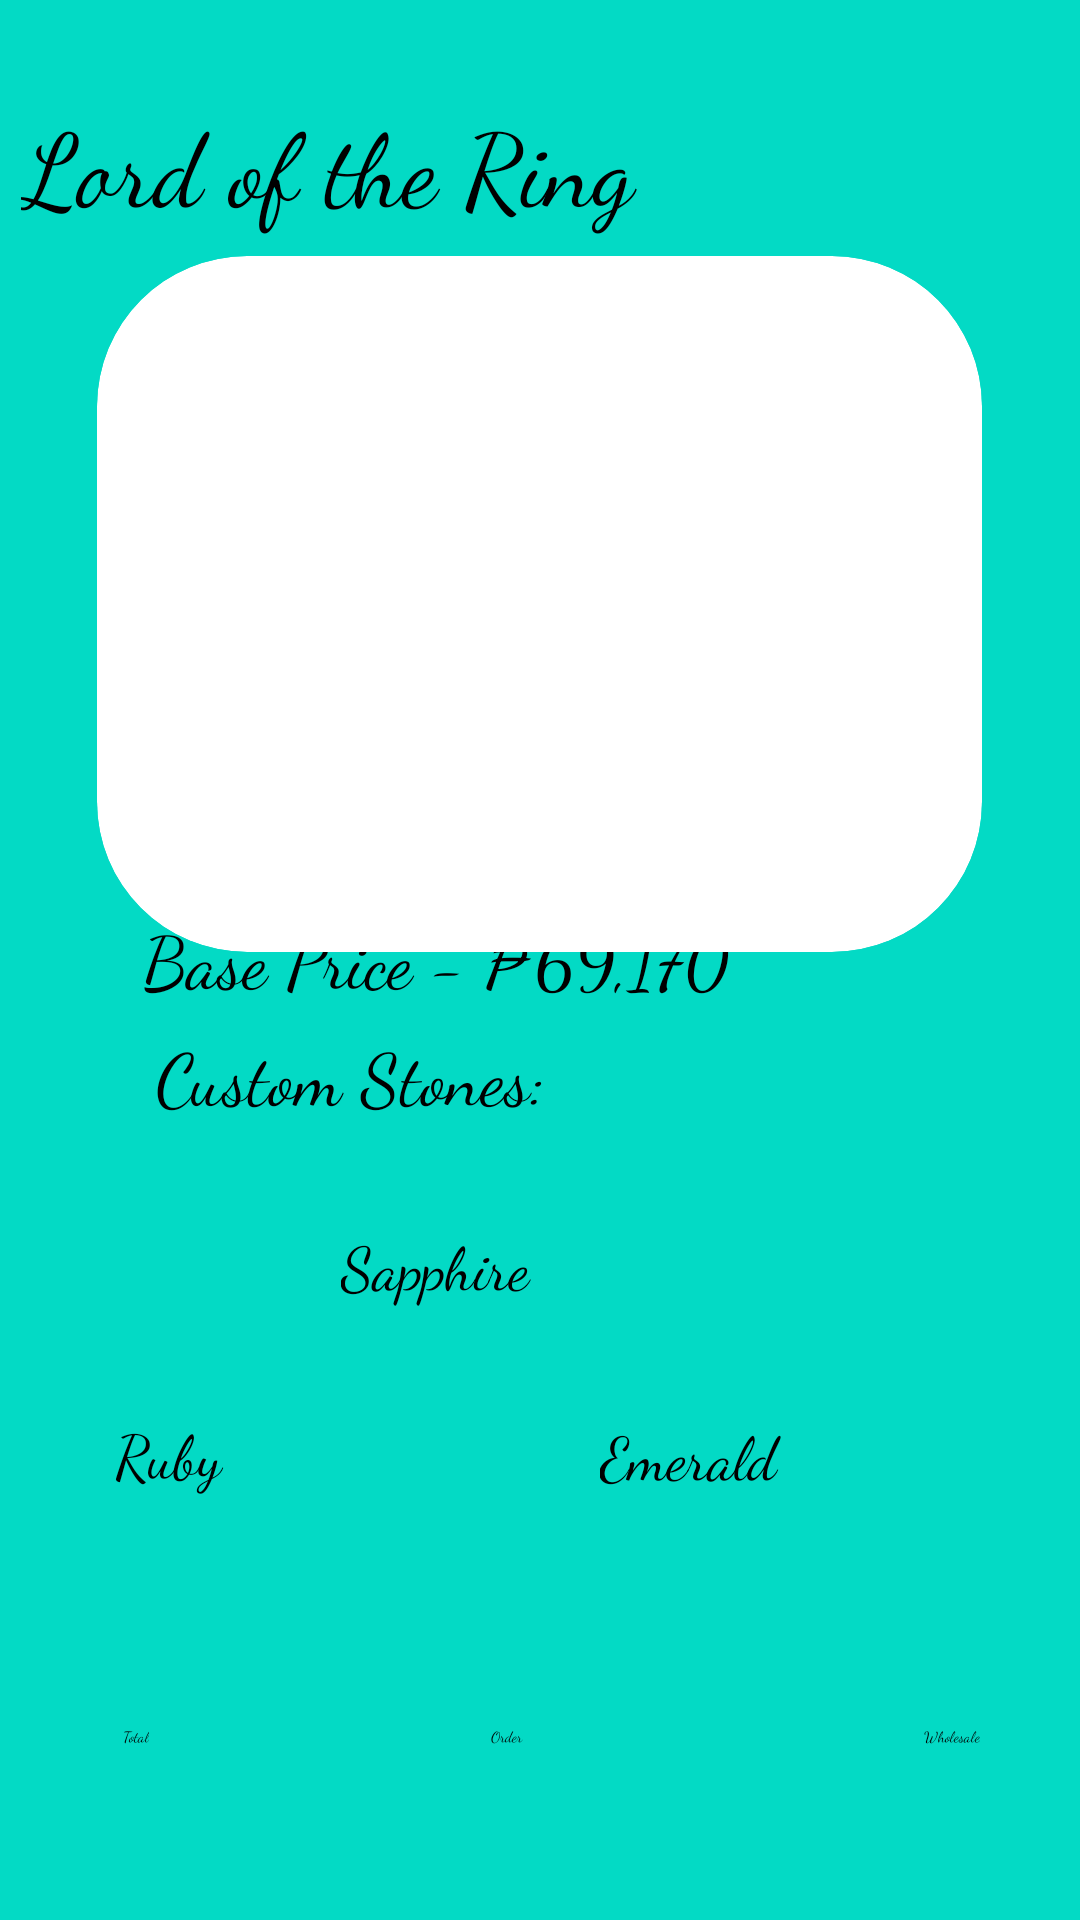

Write the Android layout XML for this screen, with the resource values it uses.
<!-- AndroidManifest.xml: application theme Theme.Exam -->
<!-- res/layout/activity_rings2.xml -->
<?xml version="1.0" encoding="utf-8"?>
<androidx.constraintlayout.widget.ConstraintLayout xmlns:android="http://schemas.android.com/apk/res/android"
    xmlns:app="http://schemas.android.com/apk/res-auto"
    xmlns:tools="http://schemas.android.com/tools"
    android:layout_width="match_parent"
    android:layout_height="match_parent"
    android:background="@color/teal_200">

    <androidx.cardview.widget.CardView
        android:id="@+id/NecklaceCard1"
        android:layout_width="295dp"
        android:layout_height="232dp"
        app:cardBackgroundColor="@color/white"
        app:cardCornerRadius="50dp"
        app:cardElevation="50dp"
        app:layout_constraintBottom_toBottomOf="parent"
        app:layout_constraintEnd_toEndOf="parent"
        app:layout_constraintHorizontal_bias="0.495"
        app:layout_constraintStart_toStartOf="parent"
        app:layout_constraintTop_toTopOf="parent"
        app:layout_constraintVertical_bias="0.209">

        <ImageView
            android:id="@+id/imageView18"
            android:layout_width="wrap_content"
            android:layout_height="wrap_content"
            android:scaleType="centerCrop"
            app:srcCompat="@drawable/ringring" />

    </androidx.cardview.widget.CardView>

    <TextView
        android:id="@+id/textView"
        android:layout_width="346dp"
        android:layout_height="54dp"
        android:fontFamily="cursive"
        android:text="Lord of the Ring"
        android:textSize="34sp"
        app:layout_constraintBottom_toBottomOf="parent"
        app:layout_constraintEnd_toEndOf="parent"
        app:layout_constraintHorizontal_bias="0.492"
        app:layout_constraintStart_toStartOf="parent"
        app:layout_constraintTop_toTopOf="parent"
        app:layout_constraintVertical_bias="0.053" />

    <TextView
        android:id="@+id/textView4"
        android:layout_width="wrap_content"
        android:layout_height="wrap_content"
        android:fontFamily="cursive"
        android:text="Base Price - ₱69,170"
        android:textSize="24sp"
        app:layout_constraintBottom_toBottomOf="parent"
        app:layout_constraintEnd_toEndOf="parent"
        app:layout_constraintHorizontal_bias="0.29"
        app:layout_constraintStart_toStartOf="parent"
        app:layout_constraintTop_toTopOf="parent"
        app:layout_constraintVertical_bias="0.499" />

    <TextView
        android:id="@+id/textView7"
        android:layout_width="wrap_content"
        android:layout_height="wrap_content"
        android:fontFamily="cursive"
        android:text="Custom Stones:"
        android:textSize="24sp"
        app:layout_constraintBottom_toBottomOf="parent"
        app:layout_constraintEnd_toEndOf="parent"
        app:layout_constraintHorizontal_bias="0.226"
        app:layout_constraintStart_toStartOf="parent"
        app:layout_constraintTop_toTopOf="parent"
        app:layout_constraintVertical_bias="0.563" />

    <CheckBox
        android:id="@+id/checkBox"
        android:layout_width="132dp"
        android:layout_height="43dp"
        android:fontFamily="cursive"
        android:text="Sapphire"
        android:textSize="20sp"
        app:layout_constraintBottom_toBottomOf="parent"
        app:layout_constraintEnd_toEndOf="parent"
        app:layout_constraintHorizontal_bias="0.498"
        app:layout_constraintStart_toStartOf="parent"
        app:layout_constraintTop_toTopOf="parent"
        app:layout_constraintVertical_bias="0.683" />

    <CheckBox
        android:id="@+id/checkBox3"
        android:layout_width="127dp"
        android:layout_height="50dp"
        android:fontFamily="cursive"
        android:text="Ruby"
        android:textSize="20sp"
        app:layout_constraintBottom_toBottomOf="parent"
        app:layout_constraintEnd_toEndOf="parent"
        app:layout_constraintHorizontal_bias="0.165"
        app:layout_constraintStart_toStartOf="parent"
        app:layout_constraintTop_toTopOf="parent"
        app:layout_constraintVertical_bias="0.797"
        tools:ignore="TouchTargetSizeCheck" />

    <CheckBox
        android:id="@+id/checkBox2"
        android:layout_width="133dp"
        android:layout_height="43dp"
        android:fontFamily="cursive"
        android:text="Emerald"
        android:textSize="20sp"
        app:layout_constraintBottom_toBottomOf="parent"
        app:layout_constraintEnd_toEndOf="parent"
        app:layout_constraintHorizontal_bias="0.881"
        app:layout_constraintStart_toStartOf="parent"
        app:layout_constraintTop_toTopOf="parent"
        app:layout_constraintVertical_bias="0.789" />

    <Button
        android:id="@+id/checkoutbutton"
        android:layout_width="wrap_content"
        android:layout_height="wrap_content"
        android:backgroundTint="@color/teal_700"
        android:fontFamily="cursive"
        android:text="Total"
        app:layout_constraintBottom_toBottomOf="parent"
        app:layout_constraintEnd_toEndOf="parent"
        app:layout_constraintHorizontal_bias="0.117"
        app:layout_constraintStart_toStartOf="parent"
        app:layout_constraintTop_toTopOf="parent"
        app:layout_constraintVertical_bias="0.909" />

    <Button
        android:id="@+id/button3"
        android:layout_width="wrap_content"
        android:layout_height="wrap_content"
        android:backgroundTint="@color/teal_700"
        android:fontFamily="cursive"
        android:text="Order "
        app:layout_constraintBottom_toBottomOf="parent"
        app:layout_constraintEnd_toEndOf="parent"
        app:layout_constraintHorizontal_bias="0.47"
        app:layout_constraintStart_toStartOf="parent"
        app:layout_constraintTop_toTopOf="parent"
        app:layout_constraintVertical_bias="0.909" />

    <Button
        android:id="@+id/wholesale"
        android:layout_width="wrap_content"
        android:layout_height="wrap_content"
        android:backgroundTint="@color/teal_700"
        android:fontFamily="cursive"
        android:text="Wholesale"
        app:layout_constraintBottom_toBottomOf="parent"
        app:layout_constraintEnd_toEndOf="parent"
        app:layout_constraintHorizontal_bias="0.902"
        app:layout_constraintStart_toStartOf="parent"
        app:layout_constraintTop_toTopOf="parent"
        app:layout_constraintVertical_bias="0.909" />
</androidx.constraintlayout.widget.ConstraintLayout>
<!-- resources referenced by this layout -->
<resources>
  <!-- drawable ringring: jpg bitmap (drawable, 113153 bytes) -->
  <!-- not gathered from this repository: default colours our renderer supplied (Android Studio template values) -->
  <color name="teal_200">#FF03DAC5</color>
  <color name="teal_700">#FF018786</color>
  <color name="white">#FFFFFFFF</color>
</resources>
